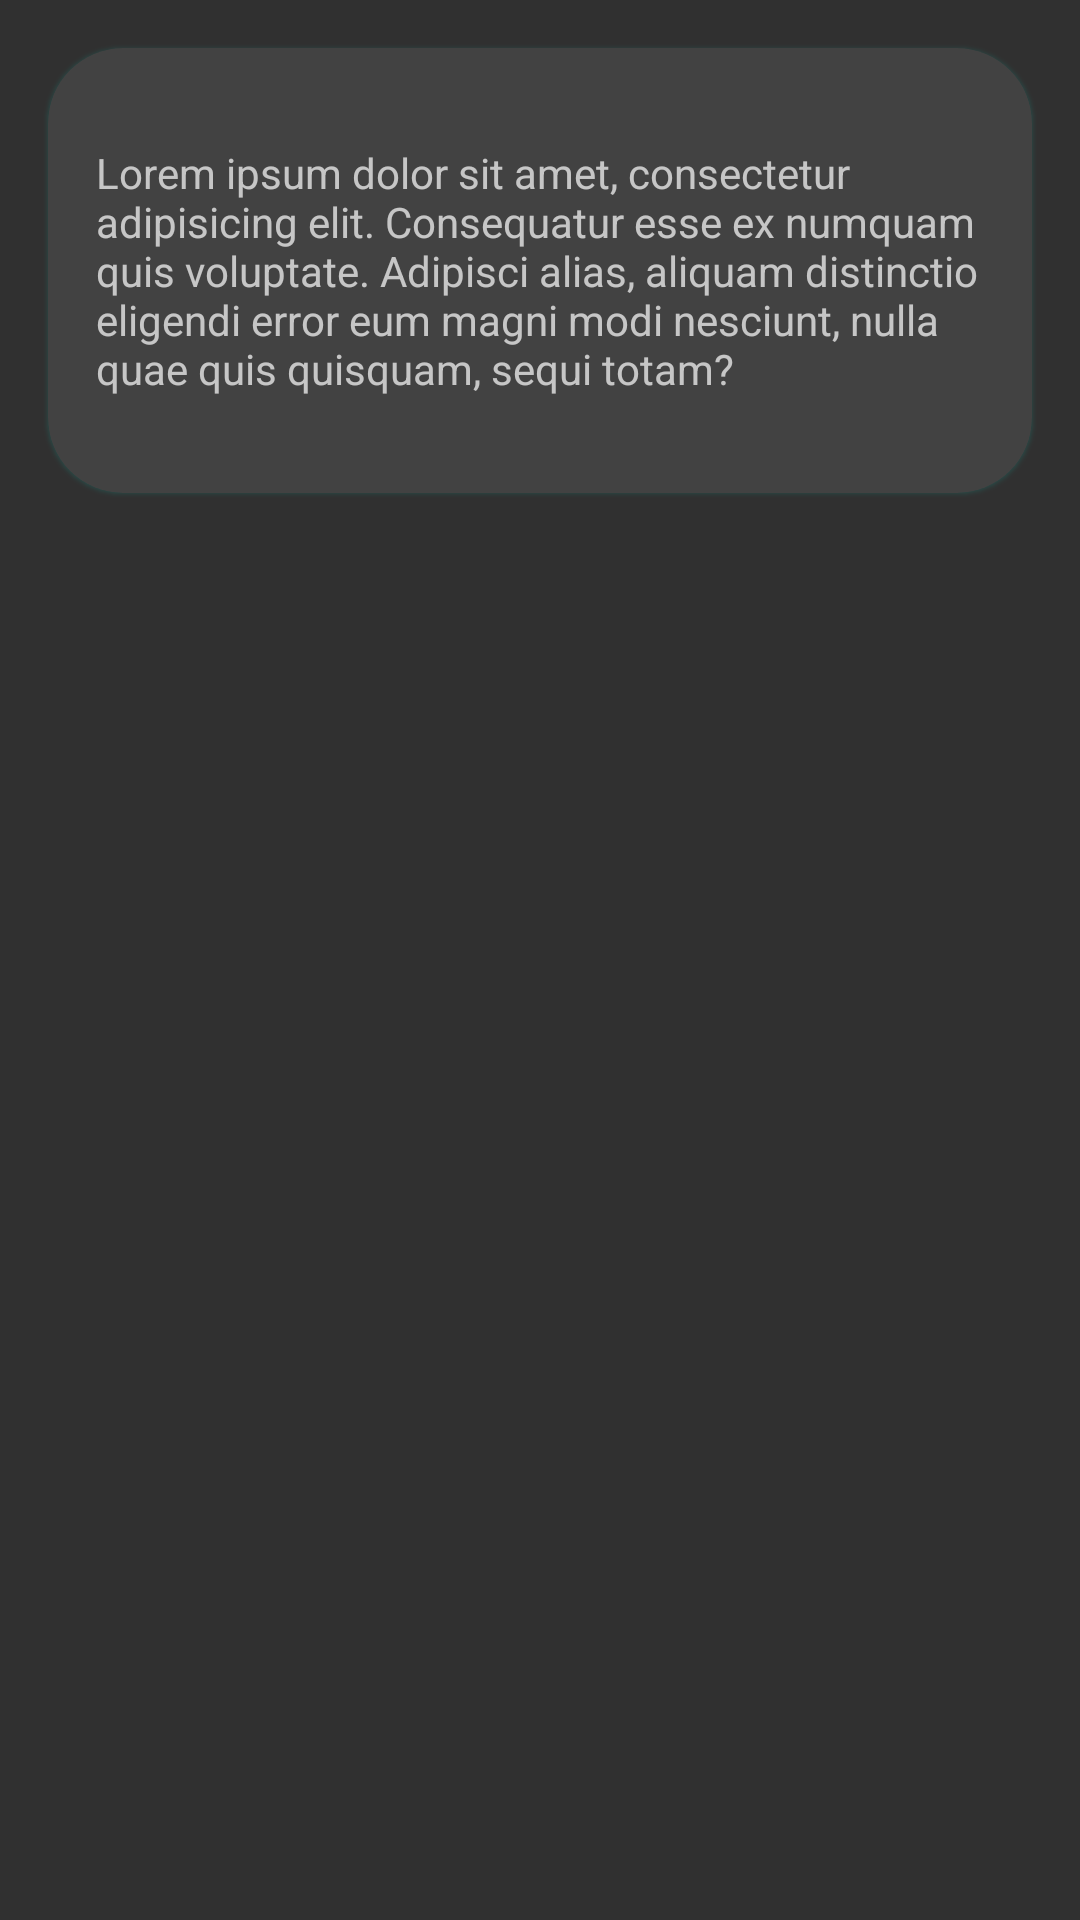

Layout XML and referenced resources for this Android screen:
<!-- AndroidManifest.xml: application theme Theme.UI1 -->
<!-- res/layout/fragment_blank2.xml -->
<?xml version="1.0" encoding="utf-8"?>
<FrameLayout xmlns:android="http://schemas.android.com/apk/res/android"
    xmlns:tools="http://schemas.android.com/tools"
    android:layout_width="match_parent"
    android:layout_height="wrap_content"
    xmlns:app="http://schemas.android.com/apk/res-auto"
    android:layout_gravity="center"
    android:backgroundTint="@color/color2"
    tools:context=".BlankFragment2">

    <androidx.cardview.widget.CardView
        android:layout_margin="16dp"
        android:paddingVertical="16dp"
        android:layout_width="wrap_content"
        android:layout_height="wrap_content"
        app:cardElevation="1dp"
        android:elevation="1dp"
        android:outlineAmbientShadowColor="@color/design_default_color_secondary"
        android:outlineSpotShadowColor="@color/design_default_color_secondary"
        app:cardCornerRadius="25dp">
    
    <ScrollView
        android:layout_width="wrap_content"
        android:layout_height="wrap_content">
    <TextView
        android:layout_width="match_parent"
        android:layout_height="wrap_content"
        android:layout_margin="16dp"
        android:paddingVertical="16dp"
        android:text="@string/lorem" />
    </ScrollView>
    </androidx.cardview.widget.CardView>
</FrameLayout>
<!-- resources referenced by this layout -->
<resources>
  <color name="color2">#FF5722</color>
  <string name="lorem">Lorem ipsum dolor sit amet, consectetur adipisicing elit. Consequatur esse ex numquam quis voluptate. Adipisci alias, aliquam distinctio eligendi error eum magni modi nesciunt, nulla quae quis quisquam, sequi totam?</string>
  <style name="Theme.UI1" parent="Theme.AppCompat">
          
          <item name="colorPrimary">@color/design_default_color_secondary</item>
          <item name="colorPrimaryVariant">@color/purple_700</item>
          <item name="colorOnPrimary">@color/black</item>
          
          <item name="colorSecondary">@color/teal_200</item>
          <item name="colorSecondaryVariant">@color/teal_200</item>
          <item name="colorOnSecondary">@color/black</item>
          
          <item name="android:statusBarColor" tools:targetApi="l">@color/design_default_color_secondary_variant</item>
          
          <item name="android:actionBarTabStyle">@color/design_default_color_secondary</item>
      </style>
  <color name="purple_700">#FF3700B3</color>
  <color name="black">#FF000000</color>
  <color name="teal_200">#FF03DAC5</color>
</resources>
